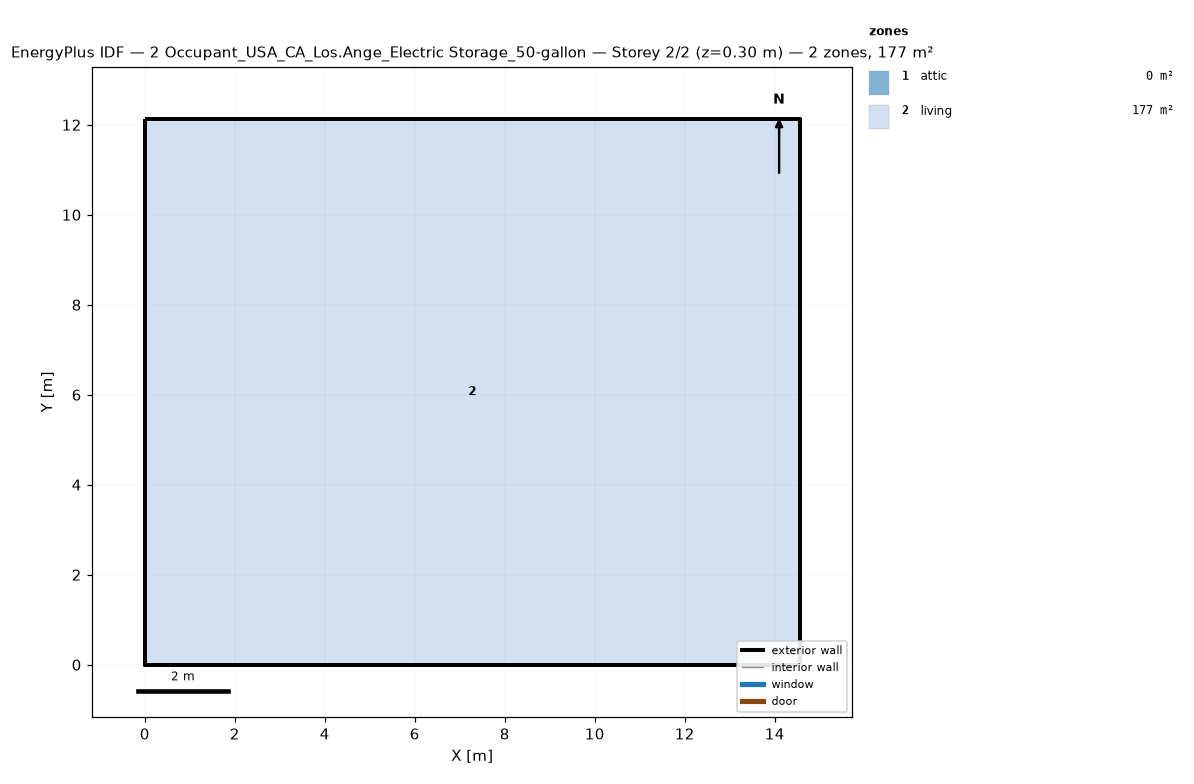
=== STOREY PLAN SPEC (per zone: floor XY polygon, exterior-wall plan segments, windows/doors) ===
zone 1: attic  (0.0 m²)
  exterior wall: (14.55, 0.00) – (14.55, 12.13) – (14.55, 6.06)  [18.2 m]
  exterior wall: (0.00, 12.13) – (0.00, 0.00) – (0.00, 6.06)  [18.2 m]
zone 2: living  (176.5 m²)
  floor: (0.00, 0.00) (0.00, 12.13) (14.55, 12.13) (14.55, 0.00)
  exterior wall: (0.00, 0.00) – (14.55, 0.00)  [14.6 m]
  exterior wall: (14.55, 0.00) – (14.55, 12.13)  [12.1 m]
  exterior wall: (14.55, 12.13) – (0.00, 12.13)  [14.6 m]
  exterior wall: (0.00, 12.13) – (0.00, 0.00)  [12.1 m]

=== DERIVED (storey summary) ===
Building: 2 Occupant_USA_CA_Los.Ange_Electric Storage_50-gallon
Storey: 2 of 2  (floor level z = 0.30 m)
Storey gross floor area: 176.5 m²
Zones on this storey: 2
  - attic: floor 0.0 m²; exterior wall 36.4 m (24.5 m²); WWR 0.0%
  - living: floor 176.5 m²; exterior wall 53.4 m (146.4 m²); WWR 0.0%
Zone adjacency: (none detected)